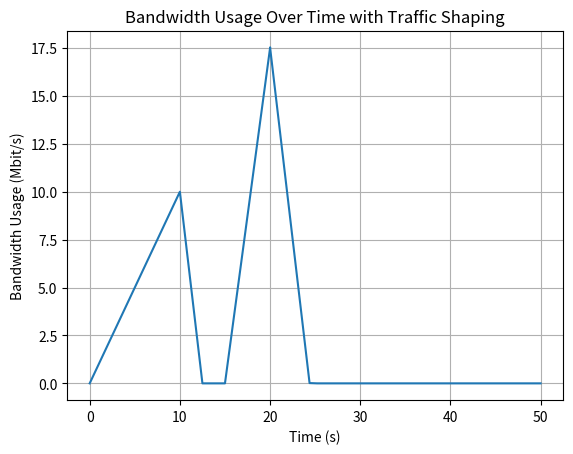

Source code (Python):


import matplotlib.pyplot as plt
import numpy as np
def arrival_rate(jobs, t):
    for j in jobs:
        if t > j["start"] and t < j["end"]:
            return j["rate"]
    
    
def calculate_bandwidth_usage(jobs, shaping_rate,dt):
    data_points = {}
    for j in jobs:
        total_Mbits = (j["end"] - j["start"]) * j["rate"]
        
        excess = max(0, j["rate"]- shaping_rate )
        total_time = total_Mbits / shaping_rate
        delay = total_time - (j["end"] - j["start"])
        for t in np.arange(j["start"], j["end"]+dt, dt):
            data_points[t] =excess * abs(j["start"] - t)
            peak = data_points[t]
        extra_time = delay + j["end"]
        for s in np.arange(j["end"],extra_time +dt,dt):
            down_step = max(0,  peak - shaping_rate * (s - j["end"]))
            data_points[s] = down_step
        
        
    return data_points

def makeGraph(data):
    plt.plot(data.keys(), data.values())
    plt.xlabel('Time (s)')
    plt.ylabel('Bandwidth Usage (Mbit/s)')
    plt.title('Bandwidth Usage Over Time with Traffic Shaping')
    plt.grid(True)
    plt.show()
   
def main():
    jobs = [
    {"start": 0, "end": 10, "rate": 5.0},    # burst 1: 5 Mbit/s for 10 s
    {"start": 15, "end": 20, "rate": 7.5},   # burst 2: 7.5 Mbit/s for 5 s
    {"start": 25, "end": 50, "rate": 2.5},   # burst 3: 2.5 Mbit/s for 25 s
]
    shaping_rate = 4
    dt = 0.01
    bandwidth_usage = calculate_bandwidth_usage(jobs, shaping_rate,dt)
    makeGraph(bandwidth_usage)
    
if __name__ == "__main__":
    main()
    